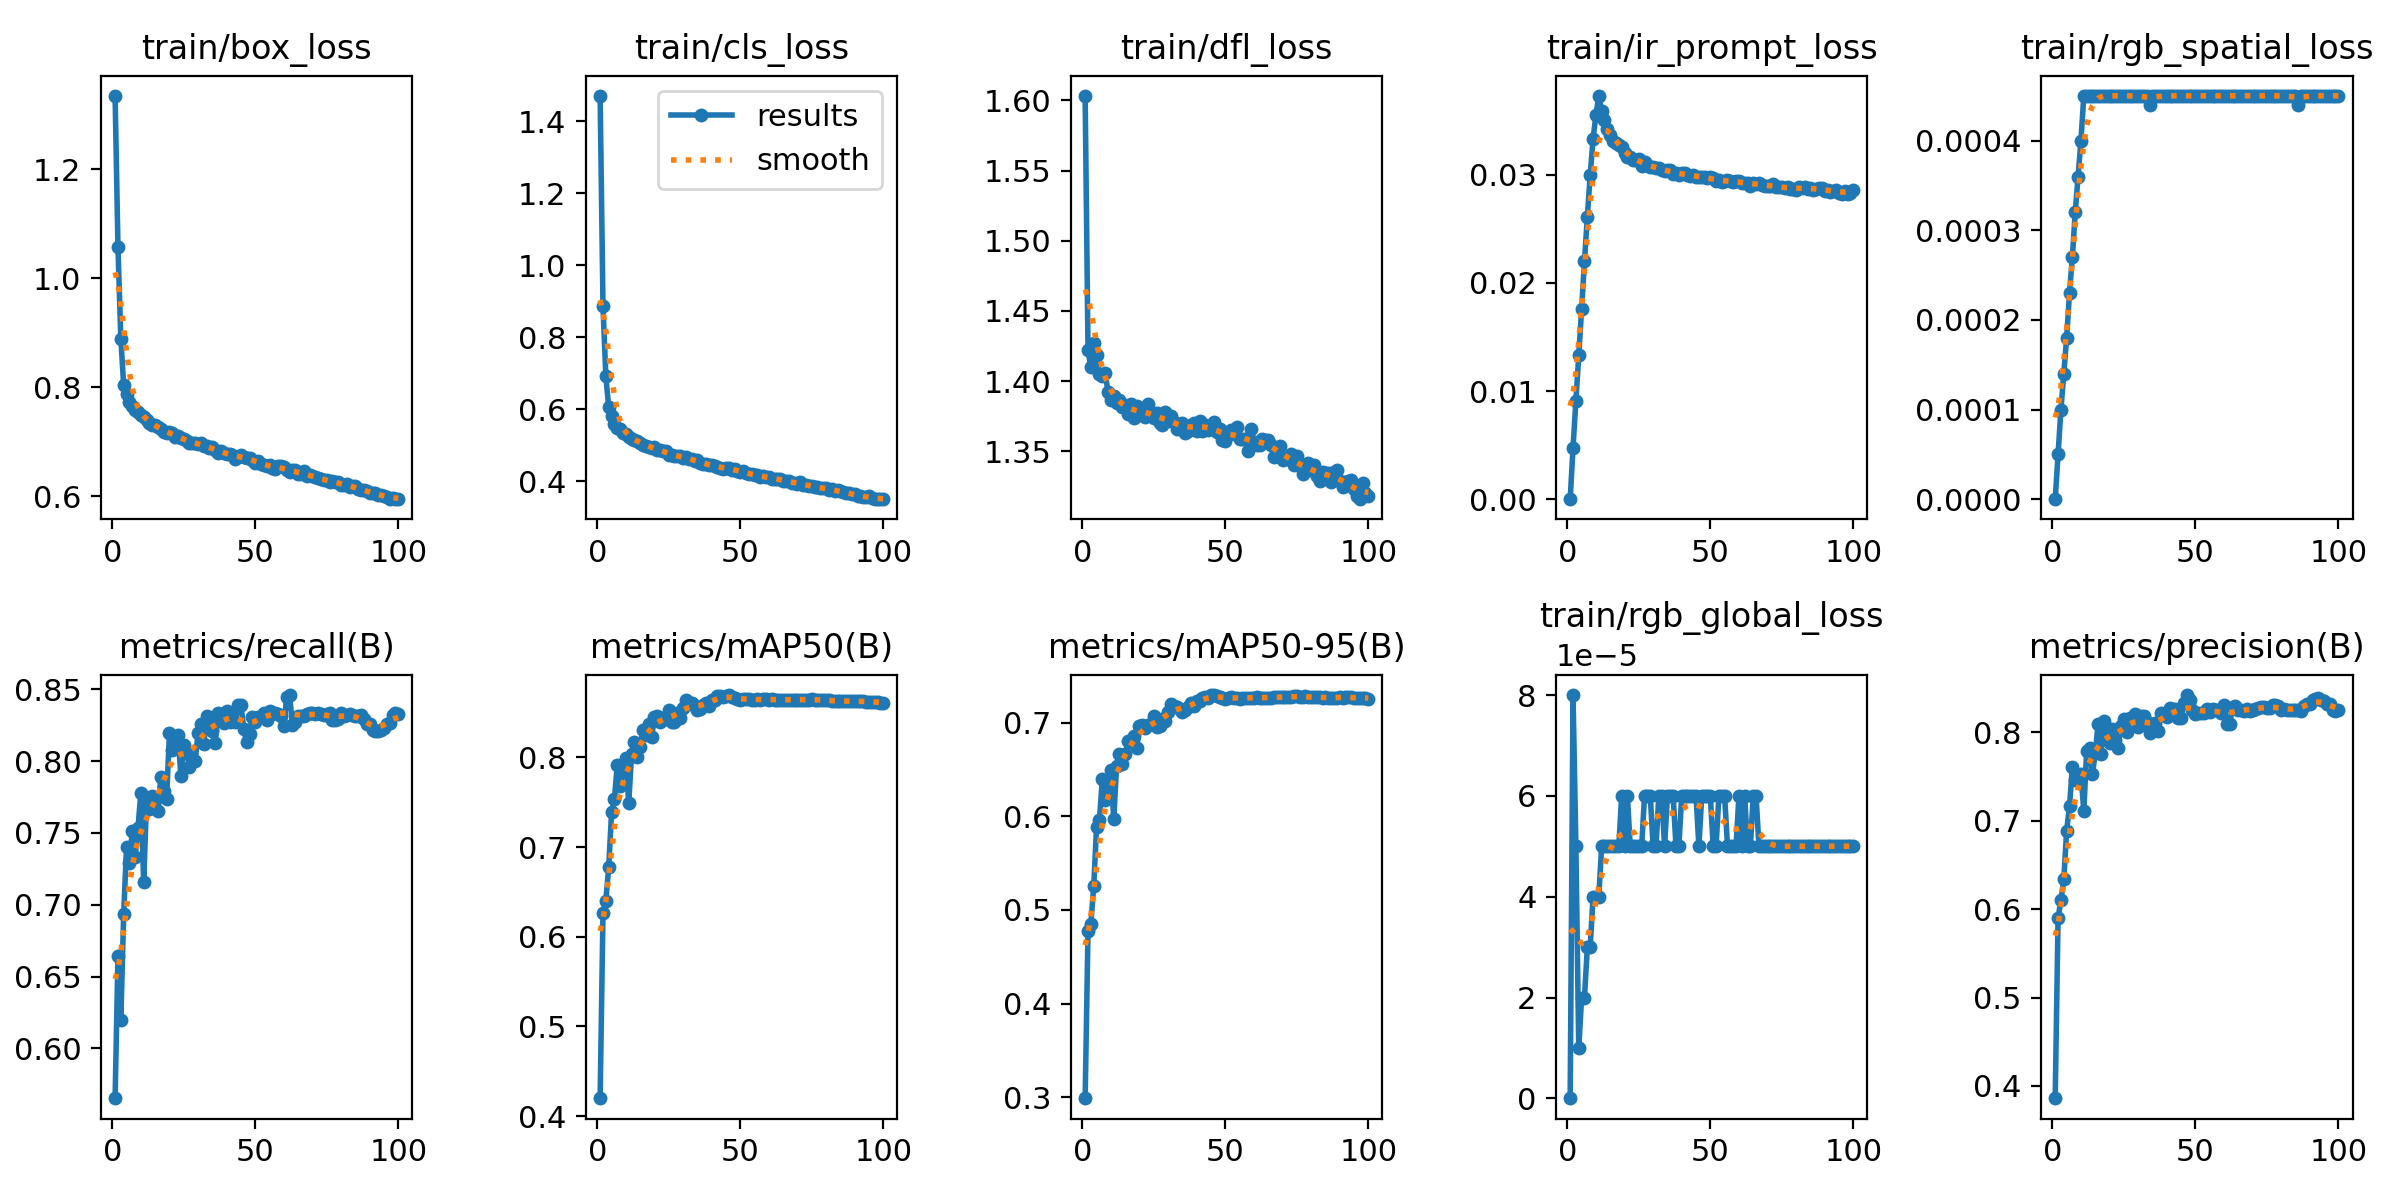

Values plotted in this chart, from the file beside it:
epoch, train/box_loss, train/cls_loss, train/dfl_loss, train/ir_prompt_loss, train/rgb_spatial_loss, train/rgb_global_loss, metrics/precision(B), metrics/recall(B), metrics/mAP50(B), metrics/mAP50-95(B), val/box_loss, val/cls_loss, val/dfl_loss, val/ir_prompt_loss, val/rgb_spatial_loss, val/rgb_global_loss, lr/pg0, lr/pg1, lr/pg2, p2/P3_ir_bg_mean, p2/P3_ir_fg_bg_gap, p2/P3_ir_fg_mean, p2/P3_ir_prompt_mean
1, 1.335, 1.471, 1.603, 0, 0, 0, 0.386, 0.5651, 0.4198, 0.2986, 1.077, 1.103, 1.437, 0, 0, 0, 0.07011, 0.003321, 0.003321, 0.07979, -0.002841, 0.07695, 0.0797
2, 1.057, 0.8867, 1.422, 0.00475, 5e-05, 8e-05, 0.5902, 0.6646, 0.6262, 0.4775, 0.8755, 0.6839, 1.436, 0.00441, 5e-05, 8e-05, 0.04004, 0.006589, 0.006589, 0.09312, -0.002134, 0.09098, 0.09305
3, 0.8894, 0.6915, 1.41, 0.00911, 0.0001, 5e-05, 0.6101, 0.6198, 0.6404, 0.4852, 0.8079, 0.6382, 1.576, 0.0086, 9e-05, 2e-05, 0.009909, 0.00979, 0.00979, 0.1324, 0.0001654, 0.1326, 0.1324
4, 0.8035, 0.6049, 1.427, 0.0133, 0.00014, 1e-05, 0.6336, 0.6934, 0.6773, 0.5256, 0.7688, 0.5907, 1.521, 0.01289, 0.00013, 3e-05, 0.009703, 0.009703, 0.009703, 0.2087, 0.00854, 0.2173, 0.209
5, 0.7883, 0.581, 1.419, 0.01757, 0.00018, 2e-05, 0.6888, 0.7406, 0.7386, 0.5889, 0.7383, 0.5268, 1.48, 0.01706, 0.00016, 3e-05, 0.009604, 0.009604, 0.009604, 0.2325, 0.0179, 0.2504, 0.233
6, 0.7721, 0.5596, 1.405, 0.02198, 0.00023, 2e-05, 0.7164, 0.7288, 0.754, 0.5965, 0.7444, 0.5409, 1.494, 0.02116, 0.0002, 4e-05, 0.009505, 0.009505, 0.009505, 0.2343, 0.02775, 0.262, 0.2351
7, 0.7651, 0.5478, 1.404, 0.0261, 0.00027, 3e-05, 0.7603, 0.7512, 0.7909, 0.6396, 0.7163, 0.5004, 1.469, 0.02509, 0.00024, 4e-05, 0.009406, 0.009406, 0.009406, 0.2319, 0.04069, 0.2726, 0.2332
8, 0.758, 0.5438, 1.406, 0.02996, 0.00032, 3e-05, 0.7458, 0.7332, 0.7675, 0.6171, 0.7239, 0.5095, 1.476, 0.02884, 0.00028, 5e-05, 0.009307, 0.009307, 0.009307, 0.2289, 0.0615, 0.2904, 0.2308
9, 0.7542, 0.5331, 1.392, 0.03328, 0.00036, 4e-05, 0.752, 0.7533, 0.7854, 0.6323, 0.7097, 0.4854, 1.459, 0.03145, 0.00032, 6e-05, 0.009208, 0.009208, 0.009208, 0.2148, 0.1061, 0.321, 0.2181
10, 0.7486, 0.5306, 1.386, 0.03551, 0.0004, 4e-05, 0.7522, 0.7781, 0.7991, 0.6498, 0.6986, 0.477, 1.472, 0.03333, 0.00036, 6e-05, 0.009109, 0.009109, 0.009109, 0.1712, 0.2068, 0.378, 0.1775
11, 0.745, 0.5236, 1.39, 0.03728, 0.00045, 4e-05, 0.7106, 0.7155, 0.7491, 0.597, 0.7359, 0.5548, 1.533, 0.03591, 0.0004, 7e-05, 0.00901, 0.00901, 0.00901, 0.124, 0.2968, 0.4208, 0.133
12, 0.7393, 0.5162, 1.384, 0.03584, 0.00045, 5e-05, 0.7792, 0.7729, 0.8036, 0.6543, 0.6948, 0.4701, 1.442, 0.03387, 0.0004, 5e-05, 0.008911, 0.008911, 0.008911, 0.09675, 0.3441, 0.4408, 0.1073
13, 0.7349, 0.5154, 1.386, 0.03502, 0.00045, 5e-05, 0.7827, 0.7665, 0.8172, 0.6671, 0.697, 0.4635, 1.459, 0.03307, 0.0004, 6e-05, 0.008812, 0.008812, 0.008812, 0.0819, 0.3666, 0.4485, 0.09323
14, 0.731, 0.5111, 1.382, 0.03422, 0.00045, 5e-05, 0.7524, 0.7757, 0.8007, 0.6563, 0.6932, 0.4663, 1.439, 0.03256, 0.0004, 6e-05, 0.008713, 0.008713, 0.008713, 0.07206, 0.3832, 0.4553, 0.08384
15, 0.73, 0.5071, 1.383, 0.03368, 0.00045, 5e-05, 0.776, 0.7728, 0.8116, 0.6664, 0.687, 0.4673, 1.463, 0.03193, 0.0004, 6e-05, 0.008614, 0.008614, 0.008614, 0.06634, 0.3932, 0.4596, 0.07834
16, 0.7261, 0.5016, 1.377, 0.03313, 0.00045, 5e-05, 0.8097, 0.7651, 0.8308, 0.6801, 0.684, 0.451, 1.48, 0.03158, 0.00039, 6e-05, 0.008515, 0.008515, 0.008515, 0.06175, 0.4022, 0.4639, 0.07404
17, 0.7228, 0.4985, 1.384, 0.03291, 0.00045, 5e-05, 0.7757, 0.7892, 0.8248, 0.6794, 0.6797, 0.452, 1.474, 0.03119, 0.00039, 5e-05, 0.008416, 0.008416, 0.008416, 0.05743, 0.4049, 0.4623, 0.06986
18, 0.7183, 0.4948, 1.374, 0.03278, 0.00045, 5e-05, 0.8124, 0.7792, 0.8369, 0.6862, 0.6791, 0.4437, 1.46, 0.03088, 0.0004, 5e-05, 0.008317, 0.008317, 0.008317, 0.05471, 0.4068, 0.4615, 0.06737
19, 0.7168, 0.4927, 1.382, 0.03259, 0.00045, 6e-05, 0.7969, 0.7737, 0.8224, 0.6727, 0.6886, 0.46, 1.475, 0.0308, 0.00039, 5e-05, 0.008218, 0.008218, 0.008218, 0.0519, 0.4091, 0.4611, 0.06456
20, 0.7175, 0.4941, 1.377, 0.03201, 0.00045, 5e-05, 0.7878, 0.8193, 0.8452, 0.6962, 0.6731, 0.4396, 1.447, 0.03021, 0.00039, 5e-05, 0.008119, 0.008119, 0.008119, 0.05034, 0.4157, 0.4661, 0.06298
21, 0.7161, 0.488, 1.378, 0.03161, 0.00045, 6e-05, 0.8035, 0.8077, 0.8457, 0.6977, 0.6708, 0.436, 1.448, 0.02991, 0.00039, 6e-05, 0.00802, 0.00802, 0.00802, 0.04839, 0.4185, 0.4669, 0.06097
22, 0.7081, 0.4856, 1.374, 0.03161, 0.00045, 5e-05, 0.7915, 0.811, 0.8399, 0.6941, 0.6697, 0.435, 1.445, 0.02976, 0.00039, 6e-05, 0.007921, 0.007921, 0.007921, 0.04848, 0.4222, 0.4706, 0.06145
23, 0.711, 0.4846, 1.383, 0.03137, 0.00045, 5e-05, 0.7824, 0.8181, 0.8433, 0.6979, 0.668, 0.4292, 1.446, 0.02959, 0.0004, 5e-05, 0.007822, 0.007822, 0.007822, 0.04721, 0.421, 0.4682, 0.05989
24, 0.7076, 0.4826, 1.378, 0.03136, 0.00045, 5e-05, 0.8075, 0.7898, 0.8428, 0.6991, 0.669, 0.4296, 1.445, 0.02945, 0.00039, 6e-05, 0.007723, 0.007723, 0.007723, 0.04631, 0.4244, 0.4707, 0.05936
25, 0.7044, 0.4741, 1.374, 0.03144, 0.00045, 5e-05, 0.8144, 0.8116, 0.8524, 0.707, 0.6635, 0.4276, 1.434, 0.02927, 0.00039, 5e-05, 0.007624, 0.007624, 0.007624, 0.04671, 0.426, 0.4727, 0.05991
26, 0.7017, 0.4717, 1.377, 0.03081, 0.00045, 5e-05, 0.8005, 0.806, 0.8393, 0.6951, 0.6672, 0.4283, 1.456, 0.02925, 0.00039, 5e-05, 0.007525, 0.007525, 0.007525, 0.04572, 0.4317, 0.4774, 0.05883
27, 0.6974, 0.4708, 1.37, 0.03119, 0.00045, 6e-05, 0.8166, 0.7962, 0.8393, 0.697, 0.6619, 0.4242, 1.448, 0.02911, 0.00039, 6e-05, 0.007426, 0.007426, 0.007426, 0.04557, 0.428, 0.4736, 0.05886
28, 0.6973, 0.4691, 1.369, 0.03085, 0.00045, 6e-05, 0.8113, 0.8024, 0.8495, 0.7044, 0.6605, 0.4241, 1.434, 0.029, 0.0004, 5e-05, 0.007327, 0.007327, 0.007327, 0.0454, 0.431, 0.4764, 0.05855
29, 0.698, 0.4687, 1.378, 0.03074, 0.00045, 6e-05, 0.8203, 0.8003, 0.8438, 0.7016, 0.6606, 0.4197, 1.443, 0.02894, 0.0004, 5e-05, 0.007228, 0.007228, 0.007228, 0.04424, 0.4327, 0.4769, 0.05739
30, 0.6949, 0.4657, 1.372, 0.03066, 0.00045, 5e-05, 0.8062, 0.8194, 0.8547, 0.7116, 0.659, 0.4168, 1.452, 0.02882, 0.0004, 5e-05, 0.007129, 0.007129, 0.007129, 0.04463, 0.434, 0.4787, 0.05783
31, 0.6984, 0.4677, 1.375, 0.03065, 0.00045, 5e-05, 0.8185, 0.8257, 0.8639, 0.7201, 0.6569, 0.4102, 1.454, 0.02874, 0.0004, 5e-05, 0.00703, 0.00703, 0.00703, 0.04379, 0.4316, 0.4754, 0.05691
32, 0.6928, 0.4618, 1.371, 0.03061, 0.00045, 6e-05, 0.8186, 0.8121, 0.8606, 0.7177, 0.6582, 0.4114, 1.439, 0.0287, 0.0004, 5e-05, 0.006931, 0.006931, 0.006931, 0.04474, 0.435, 0.4797, 0.05803
33, 0.6927, 0.4627, 1.366, 0.03045, 0.00045, 6e-05, 0.8111, 0.8311, 0.86, 0.7169, 0.6561, 0.4116, 1.45, 0.0286, 0.00039, 5e-05, 0.006832, 0.006832, 0.006832, 0.04335, 0.4343, 0.4777, 0.05651
34, 0.6881, 0.4567, 1.367, 0.03037, 0.00044, 5e-05, 0.7993, 0.829, 0.8568, 0.7143, 0.6558, 0.4128, 1.45, 0.0285, 0.00039, 5e-05, 0.006733, 0.006733, 0.006733, 0.04274, 0.4367, 0.4794, 0.05605
35, 0.6902, 0.4576, 1.37, 0.03038, 0.00045, 6e-05, 0.805, 0.8213, 0.8522, 0.712, 0.6559, 0.4132, 1.447, 0.02842, 0.00039, 5e-05, 0.006634, 0.006634, 0.006634, 0.04356, 0.4375, 0.4811, 0.05681
36, 0.6842, 0.451, 1.363, 0.03039, 0.00045, 6e-05, 0.8106, 0.8123, 0.8534, 0.7139, 0.653, 0.4113, 1.448, 0.02837, 0.00039, 5e-05, 0.006535, 0.006535, 0.006535, 0.04274, 0.4362, 0.4789, 0.05614
37, 0.6797, 0.4488, 1.365, 0.03007, 0.00045, 6e-05, 0.8012, 0.8336, 0.858, 0.7172, 0.6535, 0.4087, 1.45, 0.02829, 0.00039, 5e-05, 0.006436, 0.006436, 0.006436, 0.0412, 0.4401, 0.4813, 0.05462
38, 0.6831, 0.4491, 1.369, 0.03012, 0.00045, 5e-05, 0.8221, 0.829, 0.861, 0.7208, 0.653, 0.4068, 1.442, 0.02823, 0.00039, 5e-05, 0.006337, 0.006337, 0.006337, 0.04126, 0.442, 0.4832, 0.05472
39, 0.6792, 0.4441, 1.37, 0.02998, 0.00045, 5e-05, 0.8191, 0.8265, 0.8574, 0.7177, 0.6533, 0.4079, 1.445, 0.02818, 0.00039, 5e-05, 0.006238, 0.006238, 0.006238, 0.04175, 0.4422, 0.4839, 0.05531
40, 0.6781, 0.4452, 1.365, 0.03013, 0.00045, 6e-05, 0.8167, 0.8347, 0.864, 0.723, 0.6531, 0.4052, 1.444, 0.02814, 0.00039, 5e-05, 0.006139, 0.006139, 0.006139, 0.04097, 0.4398, 0.4808, 0.0544
41, 0.677, 0.441, 1.371, 0.03015, 0.00045, 6e-05, 0.8273, 0.8273, 0.8641, 0.7232, 0.6529, 0.4046, 1.444, 0.02811, 0.00039, 5e-05, 0.00604, 0.00604, 0.00604, 0.04222, 0.4419, 0.4841, 0.05578
42, 0.6756, 0.4402, 1.365, 0.02998, 0.00045, 6e-05, 0.8245, 0.8337, 0.8683, 0.7269, 0.6515, 0.4022, 1.448, 0.02807, 0.00039, 5e-05, 0.005941, 0.005941, 0.005941, 0.0412, 0.4429, 0.4841, 0.05473
43, 0.6688, 0.437, 1.369, 0.02987, 0.00045, 6e-05, 0.8259, 0.8273, 0.8679, 0.7276, 0.651, 0.4014, 1.448, 0.02803, 0.00039, 5e-05, 0.005842, 0.005842, 0.005842, 0.04043, 0.4449, 0.4853, 0.05404
44, 0.6719, 0.4352, 1.365, 0.02995, 0.00045, 6e-05, 0.8166, 0.8389, 0.867, 0.7268, 0.6503, 0.401, 1.451, 0.02801, 0.00039, 5e-05, 0.005743, 0.005743, 0.005743, 0.04127, 0.4458, 0.4871, 0.05503
45, 0.6747, 0.437, 1.369, 0.02982, 0.00045, 6e-05, 0.8163, 0.8391, 0.8686, 0.7292, 0.6502, 0.3997, 1.45, 0.02796, 0.00039, 5e-05, 0.005644, 0.005644, 0.005644, 0.04071, 0.4444, 0.4852, 0.05424
46, 0.6718, 0.4369, 1.371, 0.0298, 0.00045, 5e-05, 0.8326, 0.8225, 0.8694, 0.7297, 0.65, 0.3994, 1.448, 0.02793, 0.00039, 5e-05, 0.005545, 0.005545, 0.005545, 0.04014, 0.4442, 0.4844, 0.05362
47, 0.6697, 0.4318, 1.364, 0.02976, 0.00045, 6e-05, 0.8421, 0.813, 0.8674, 0.7289, 0.649, 0.3995, 1.448, 0.02789, 0.00039, 5e-05, 0.005446, 0.005446, 0.005446, 0.04057, 0.4468, 0.4873, 0.05417
48, 0.6696, 0.4345, 1.366, 0.02976, 0.00045, 6e-05, 0.8363, 0.8189, 0.8664, 0.7278, 0.6489, 0.3998, 1.447, 0.02786, 0.00039, 5e-05, 0.005347, 0.005347, 0.005347, 0.03993, 0.4455, 0.4855, 0.05352
49, 0.667, 0.4288, 1.358, 0.02965, 0.00045, 6e-05, 0.8246, 0.8308, 0.865, 0.7264, 0.6488, 0.3998, 1.446, 0.02783, 0.00039, 5e-05, 0.005248, 0.005248, 0.005248, 0.03973, 0.4476, 0.4874, 0.05334
50, 0.6613, 0.4261, 1.357, 0.02976, 0.00045, 6e-05, 0.821, 0.8271, 0.8636, 0.7256, 0.6486, 0.4004, 1.444, 0.02781, 0.00039, 5e-05, 0.005149, 0.005149, 0.005149, 0.03962, 0.4484, 0.488, 0.05349
51, 0.6649, 0.4288, 1.362, 0.02966, 0.00045, 5e-05, 0.8215, 0.831, 0.8646, 0.727, 0.6483, 0.3999, 1.444, 0.02778, 0.00039, 5e-05, 0.00505, 0.00505, 0.00505, 0.0401, 0.4476, 0.4877, 0.05384
52, 0.6596, 0.4238, 1.365, 0.0294, 0.00045, 5e-05, 0.8219, 0.8307, 0.8649, 0.7274, 0.6484, 0.3999, 1.445, 0.02775, 0.00039, 5e-05, 0.004951, 0.004951, 0.004951, 0.03887, 0.4492, 0.488, 0.05245
53, 0.6563, 0.4195, 1.362, 0.02946, 0.00045, 6e-05, 0.8221, 0.8337, 0.8649, 0.7266, 0.6485, 0.3994, 1.445, 0.02773, 0.00039, 5e-05, 0.004852, 0.004852, 0.004852, 0.03918, 0.4521, 0.4913, 0.0529
54, 0.6547, 0.4186, 1.367, 0.02932, 0.00045, 6e-05, 0.8258, 0.8286, 0.864, 0.7261, 0.6483, 0.3993, 1.446, 0.02771, 0.00039, 5e-05, 0.004753, 0.004753, 0.004753, 0.0395, 0.4521, 0.4916, 0.05322
55, 0.6564, 0.416, 1.359, 0.0294, 0.00045, 6e-05, 0.8225, 0.8348, 0.8638, 0.7259, 0.6481, 0.3991, 1.448, 0.02768, 0.00039, 5e-05, 0.004654, 0.004654, 0.004654, 0.03963, 0.4528, 0.4924, 0.05343
56, 0.6524, 0.4167, 1.358, 0.02951, 0.00045, 5e-05, 0.8265, 0.8328, 0.8645, 0.7264, 0.6479, 0.3988, 1.449, 0.02766, 0.00039, 5e-05, 0.004555, 0.004555, 0.004555, 0.03911, 0.4504, 0.4895, 0.05297
57, 0.6494, 0.411, 1.359, 0.02939, 0.00045, 5e-05, 0.825, 0.8335, 0.8642, 0.7266, 0.6478, 0.3983, 1.451, 0.02765, 0.00039, 5e-05, 0.004456, 0.004456, 0.004456, 0.03908, 0.4557, 0.4948, 0.05312
58, 0.6554, 0.4144, 1.35, 0.02932, 0.00045, 5e-05, 0.8253, 0.8327, 0.8647, 0.727, 0.6477, 0.3981, 1.451, 0.02763, 0.00039, 5e-05, 0.004357, 0.004357, 0.004357, 0.03914, 0.4517, 0.4908, 0.05288
59, 0.6545, 0.4124, 1.366, 0.02938, 0.00045, 5e-05, 0.8221, 0.8318, 0.8646, 0.7267, 0.6476, 0.398, 1.451, 0.02762, 0.00039, 5e-05, 0.004258, 0.004258, 0.004258, 0.03835, 0.4496, 0.4879, 0.05198
60, 0.6541, 0.4129, 1.356, 0.02938, 0.00045, 6e-05, 0.8306, 0.8246, 0.8641, 0.727, 0.6475, 0.3981, 1.452, 0.02759, 0.00039, 5e-05, 0.004159, 0.004159, 0.004159, 0.03867, 0.452, 0.4907, 0.05257
... 40 more rows
